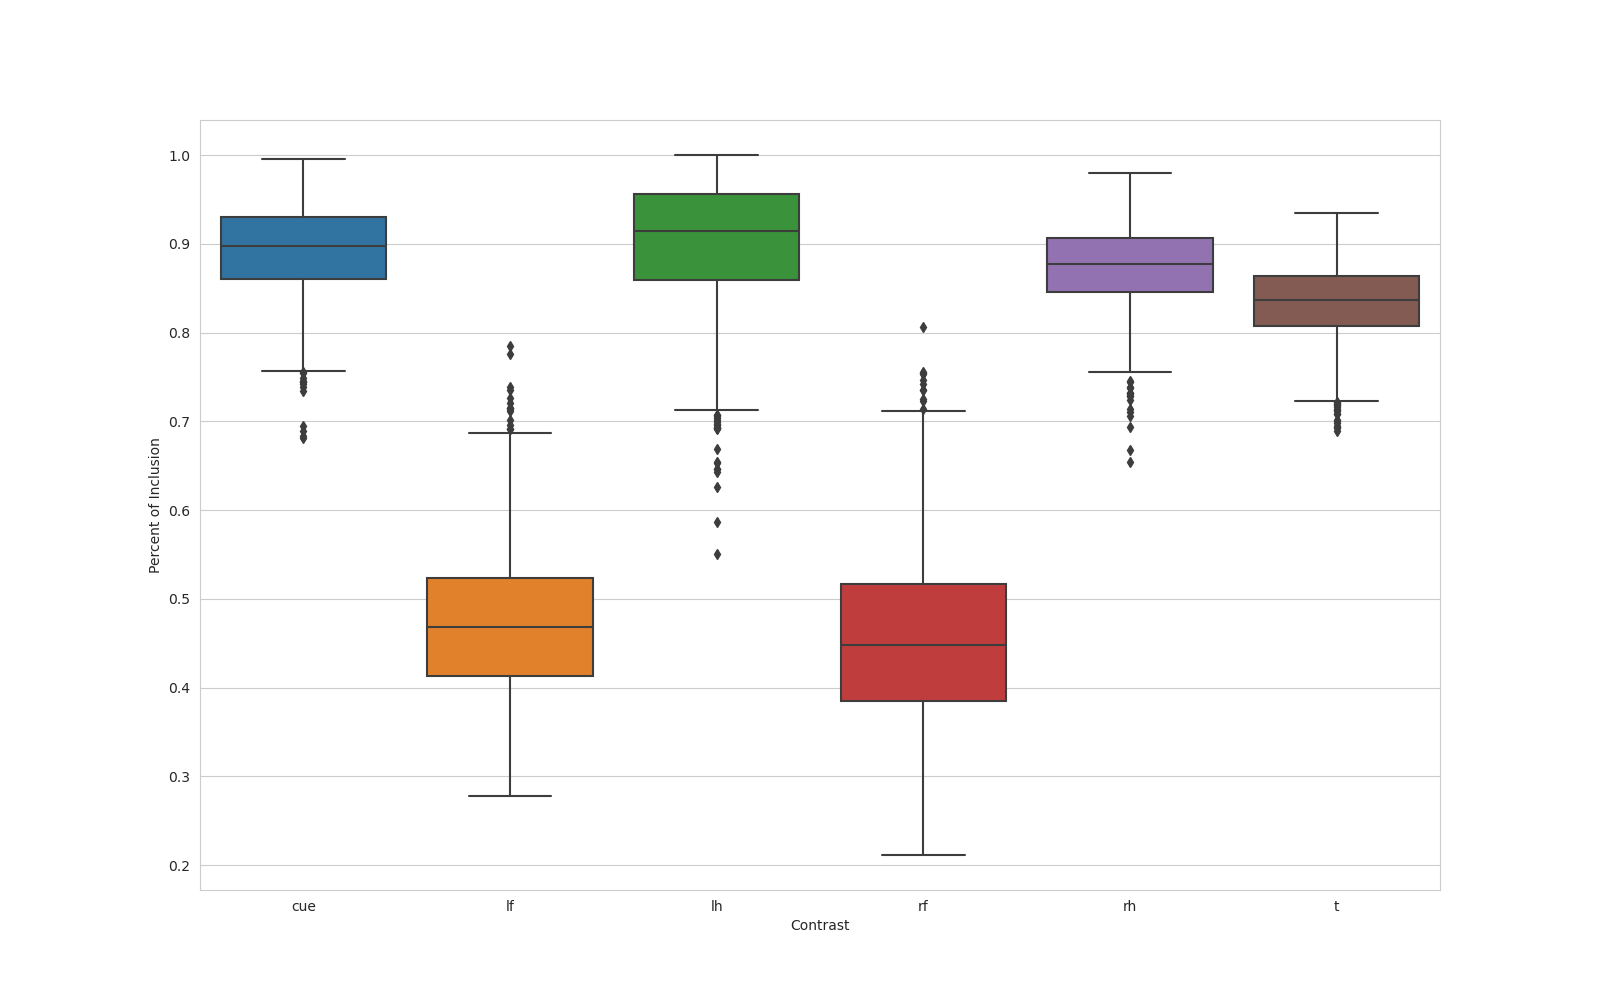

Source data for this figure (header and first rows):
, name, contrast, percent_overlap
0, n_1000_contrast_cue, cue, 0.8319
1, n_1000_contrast_lf, lf, 0.4256
2, n_1000_contrast_lh, lh, 0.8136
3, n_1000_contrast_rf, rf, 0.2532
4, n_1000_contrast_rh, rh, 0.7967
5, n_1000_contrast_t, t, 0.7428
6, n_100_contrast_cue, cue, 0.7987
7, n_100_contrast_lf, lf, 0.4726
8, n_100_contrast_lh, lh, 0.7504
9, n_100_contrast_rf, rf, 0.5692
10, n_100_contrast_rh, rh, 0.9083
11, n_100_contrast_t, t, 0.8528
12, n_101_contrast_cue, cue, 0.9178
13, n_101_contrast_lf, lf, 0.4376
14, n_101_contrast_lh, lh, 0.9243
15, n_101_contrast_rf, rf, 0.3794
16, n_101_contrast_rh, rh, 0.9281
17, n_101_contrast_t, t, 0.8199
18, n_102_contrast_cue, cue, 0.8666
19, n_102_contrast_lf, lf, 0.3726
20, n_102_contrast_lh, lh, 0.7661
21, n_102_contrast_rf, rf, 0.3228
22, n_102_contrast_rh, rh, 0.9044
23, n_102_contrast_t, t, 0.8071
24, n_103_contrast_cue, cue, 0.975
25, n_103_contrast_lf, lf, 0.4966
26, n_103_contrast_lh, lh, 0.8146
27, n_103_contrast_rf, rf, 0.3643
28, n_103_contrast_rh, rh, 0.8959
29, n_103_contrast_t, t, 0.8023
30, n_104_contrast_cue, cue, 0.8589
31, n_104_contrast_lf, lf, 0.3681
32, n_104_contrast_lh, lh, 0.7199
33, n_104_contrast_rf, rf, 0.3386
34, n_104_contrast_rh, rh, 0.877
35, n_104_contrast_t, t, 0.7259
36, n_105_contrast_cue, cue, 0.9743
37, n_105_contrast_lf, lf, 0.4896
38, n_105_contrast_lh, lh, 0.9802
39, n_105_contrast_rf, rf, 0.3969
40, n_105_contrast_rh, rh, 0.8494
41, n_105_contrast_t, t, 0.8712
42, n_106_contrast_cue, cue, 0.8629
43, n_106_contrast_lf, lf, 0.4775
44, n_106_contrast_lh, lh, 0.7893
45, n_106_contrast_rf, rf, 0.4092
46, n_106_contrast_rh, rh, 0.8513
47, n_106_contrast_t, t, 0.798
48, n_107_contrast_cue, cue, 0.9027
49, n_107_contrast_lf, lf, 0.3611
50, n_107_contrast_lh, lh, 0.9552
51, n_107_contrast_rf, rf, 0.3679
52, n_107_contrast_rh, rh, 0.878
53, n_107_contrast_t, t, 0.8168
54, n_108_contrast_cue, cue, 0.9553
55, n_108_contrast_lf, lf, 0.4705
56, n_108_contrast_lh, lh, 0.9674
57, n_108_contrast_rf, rf, 0.5758
58, n_108_contrast_rh, rh, 0.88
59, n_108_contrast_t, t, 0.8698
... 5,940 more rows
